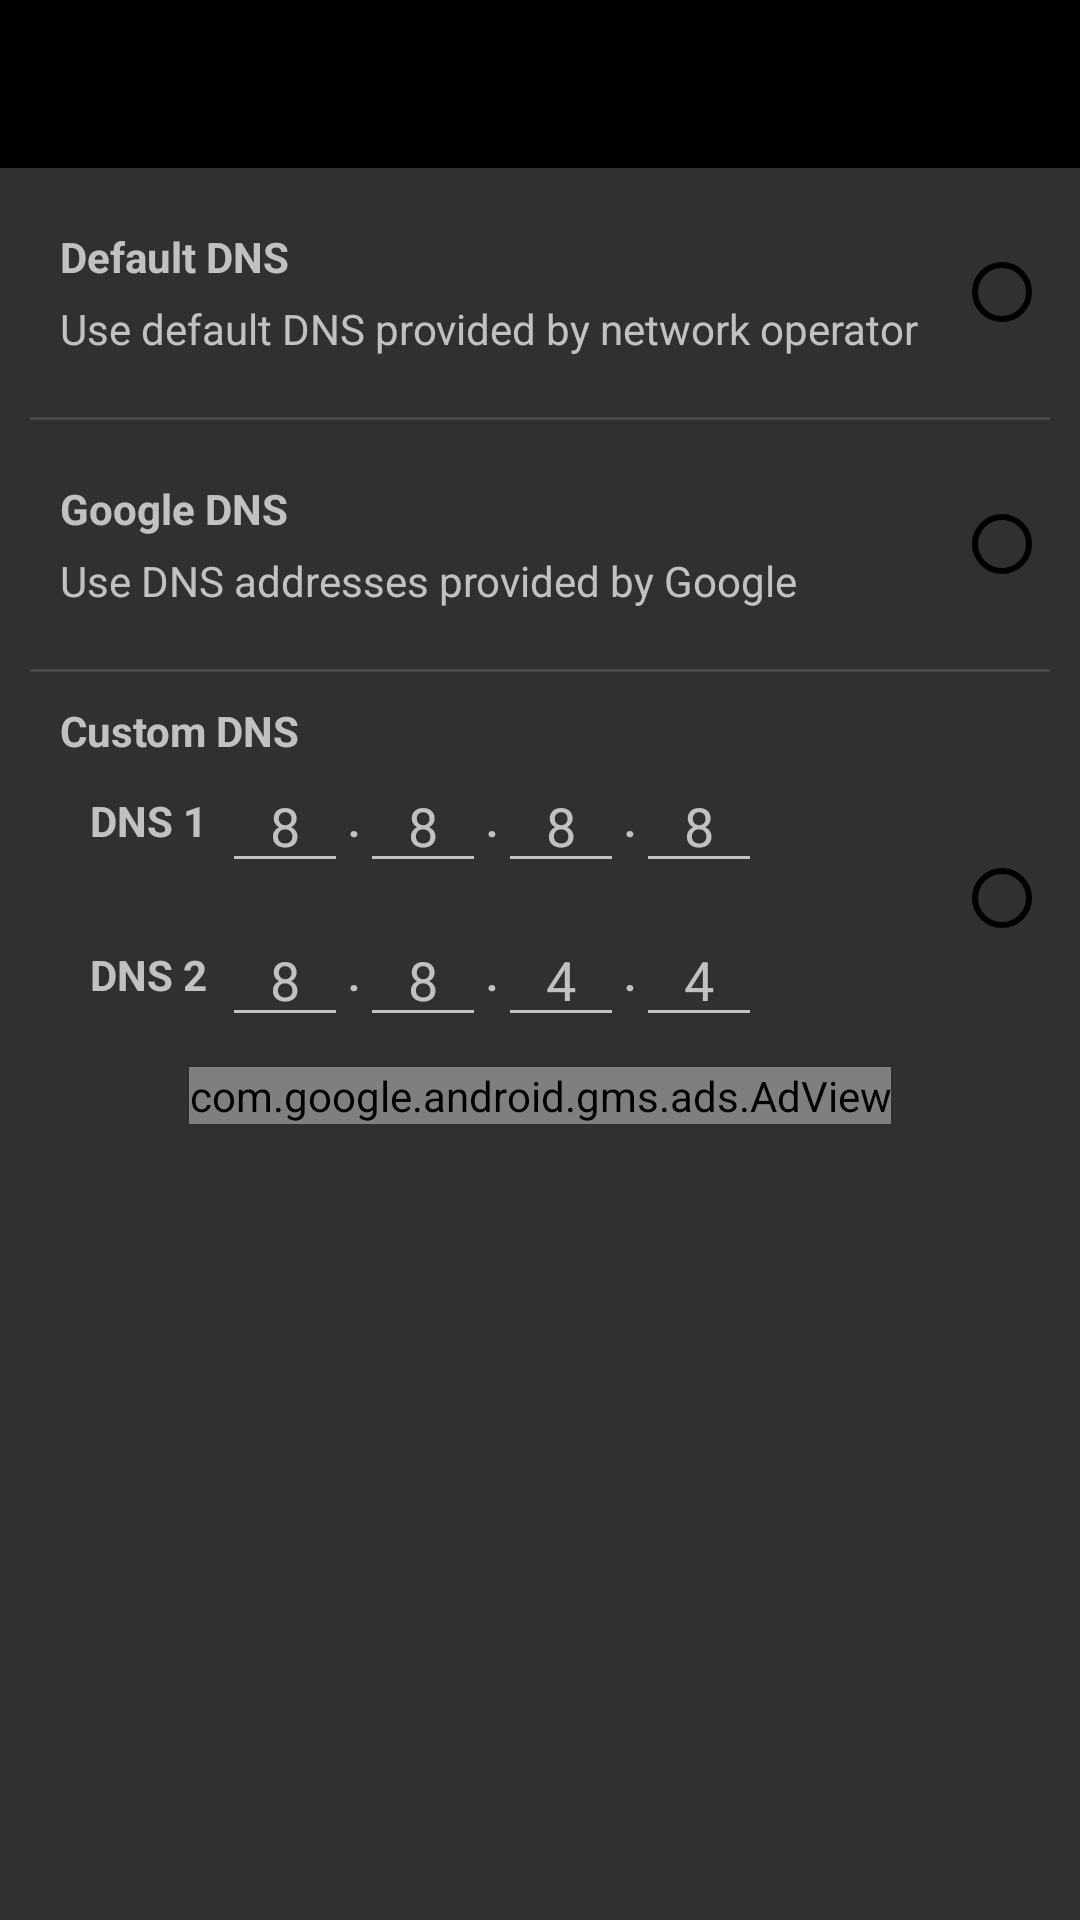

Produce the Android XML layout that renders to this screen, including the resource entries it uses.
<!-- AndroidManifest.xml: application theme AppTheme -->
<!-- res/layout/h_dns.xml -->
<?xml version="1.0" encoding="utf-8"?>
<LinearLayout
	xmlns:android="http://schemas.android.com/apk/res/android"
	android:layout_width="fill_parent"
	android:layout_height="fill_parent"
	android:orientation="vertical">

	<include
		layout="@layout/toolbar_main"
		android:layout_width="match_parent"
		android:layout_height="wrap_content"/>

	<LinearLayout
		android:orientation="horizontal"
		android:layout_width="match_parent"
		android:layout_height="wrap_content"
		android:layout_margin="10dp"
		android:gravity="center">

		<LinearLayout
			android:orientation="vertical"
			android:layout_width="wrap_content"
			android:layout_height="wrap_content"
			android:layout_weight="1.0"
			android:layout_margin="10dp">

			<TextView
				android:layout_width="wrap_content"
				android:layout_height="wrap_content"
				android:text="Default DNS"
				android:textAppearance="?android:attr/textAppearanceSmall"
				android:textStyle="bold"/>

			<TextView
				android:layout_width="wrap_content"
				android:layout_height="wrap_content"
				android:text="Use default DNS provided by network operator"
				android:layout_marginTop="5dp"/>

		</LinearLayout>

		<RadioButton
			android:layout_width="wrap_content"
			android:layout_height="wrap_content"
			android:id="@+id/hdnsRadioButton1"/>

	</LinearLayout>

	<View
		android:background="?android:attr/dividerVertical"
		android:layout_width="match_parent"
		android:layout_height="1dp"
		android:layout_marginRight="10dp"
		android:layout_marginLeft="10dp"/>

	<LinearLayout
		android:orientation="horizontal"
		android:layout_width="match_parent"
		android:layout_height="wrap_content"
		android:layout_margin="10dp"
		android:gravity="center">

		<LinearLayout
			android:orientation="vertical"
			android:layout_width="wrap_content"
			android:layout_height="wrap_content"
			android:layout_weight="1.0"
			android:layout_margin="10dp">

			<TextView
				android:layout_width="wrap_content"
				android:layout_height="wrap_content"
				android:text="Google DNS"
				android:textAppearance="?android:attr/textAppearanceSmall"
				android:textStyle="bold"/>

			<TextView
				android:layout_width="wrap_content"
				android:layout_height="wrap_content"
				android:text="Use DNS addresses provided by Google"
				android:layout_marginTop="5dp"/>

		</LinearLayout>

		<RadioButton
			android:layout_width="wrap_content"
			android:layout_height="wrap_content"
			android:id="@+id/hdnsRadioButton2"/>

	</LinearLayout>

	<View
		android:background="?android:attr/dividerVertical"
		android:layout_width="match_parent"
		android:layout_height="1dp"
		android:layout_marginRight="10dp"
		android:layout_marginLeft="10dp"
		android:layout_marginBottom="10dp"/>

	<LinearLayout
		android:orientation="horizontal"
		android:layout_width="match_parent"
		android:layout_height="wrap_content"
		android:gravity="center"
		android:layout_marginRight="10dp"
		android:layout_marginLeft="10dp">

		<LinearLayout
			android:orientation="vertical"
			android:layout_width="wrap_content"
			android:layout_height="wrap_content"
			android:layout_weight="1.0"
			android:layout_marginLeft="10dp">

			<TextView
				android:layout_width="wrap_content"
				android:layout_height="wrap_content"
				android:text="Custom DNS"
				android:textAppearance="?android:attr/textAppearanceSmall"
				android:textStyle="bold"/>

			<RelativeLayout
				android:layout_width="match_parent"
				android:layout_height="wrap_content">

				<LinearLayout
					android:orientation="horizontal"
					android:layout_width="wrap_content"
					android:layout_height="wrap_content"
					android:gravity="center"
					android:layout_marginLeft="10dp"
					android:id="@+id/hdnsLinearLayout1">

					<TextView
						android:layout_width="wrap_content"
						android:layout_height="wrap_content"
						android:text="DNS 1"
						android:textAppearance="?android:attr/textAppearanceSmall"
						android:layout_marginRight="5dp"
						android:textStyle="bold"/>

					<EditText
						android:layout_width="wrap_content"
						android:ems="2"
						android:inputType="number"
						android:layout_height="wrap_content"
						android:layout_weight="1.0"
						android:id="@+id/hdnsEditText1"
						android:hint="8"
						android:gravity="center"/>

					<TextView
						android:layout_width="wrap_content"
						android:layout_height="wrap_content"
						android:text="."
						android:textStyle="bold"/>

					<EditText
						android:layout_width="wrap_content"
						android:ems="2"
						android:inputType="number"
						android:layout_height="wrap_content"
						android:layout_weight="1.0"
						android:id="@+id/hdnsEditText2"
						android:hint="8"
						android:gravity="center"/>

					<TextView
						android:layout_width="wrap_content"
						android:layout_height="wrap_content"
						android:text="."
						android:textStyle="bold"/>

					<EditText
						android:layout_width="wrap_content"
						android:ems="2"
						android:inputType="number"
						android:layout_height="wrap_content"
						android:layout_weight="1.0"
						android:id="@+id/hdnsEditText3"
						android:hint="8"
						android:gravity="center"/>

					<TextView
						android:layout_width="wrap_content"
						android:layout_height="wrap_content"
						android:text="."
						android:textStyle="bold"/>

					<EditText
						android:layout_width="wrap_content"
						android:ems="2"
						android:inputType="number"
						android:layout_height="wrap_content"
						android:layout_weight="1.0"
						android:id="@+id/hdnsEditText4"
						android:hint="8"
						android:gravity="center"/>

				</LinearLayout>

				<LinearLayout
					android:orientation="horizontal"
					android:layout_width="wrap_content"
					android:layout_height="wrap_content"
					android:gravity="center"
					android:layout_marginLeft="10dp"
					android:layout_below="@id/hdnsLinearLayout1"
					android:layout_marginTop="10dp">

					<TextView
						android:layout_width="wrap_content"
						android:layout_height="wrap_content"
						android:text="DNS 2"
						android:textAppearance="?android:attr/textAppearanceSmall"
						android:layout_marginRight="5dp"
						android:textStyle="bold"/>

					<EditText
						android:layout_width="wrap_content"
						android:ems="2"
						android:inputType="number"
						android:layout_height="wrap_content"
						android:layout_weight="1.0"
						android:id="@+id/hdnsEditText5"
						android:hint="8"
						android:gravity="center"/>

					<TextView
						android:layout_width="wrap_content"
						android:layout_height="wrap_content"
						android:text="."
						android:textStyle="bold"/>

					<EditText
						android:layout_width="wrap_content"
						android:ems="2"
						android:inputType="number"
						android:layout_height="wrap_content"
						android:layout_weight="1.0"
						android:id="@+id/hdnsEditText6"
						android:hint="8"
						android:gravity="center"/>

					<TextView
						android:layout_width="wrap_content"
						android:layout_height="wrap_content"
						android:text="."
						android:textStyle="bold"/>

					<EditText
						android:layout_width="wrap_content"
						android:ems="2"
						android:inputType="number"
						android:layout_height="wrap_content"
						android:layout_weight="1.0"
						android:id="@+id/hdnsEditText7"
						android:hint="4"
						android:gravity="center"/>

					<TextView
						android:layout_width="wrap_content"
						android:layout_height="wrap_content"
						android:text="."
						android:textStyle="bold"/>

					<EditText
						android:layout_width="wrap_content"
						android:ems="2"
						android:inputType="number"
						android:layout_height="wrap_content"
						android:layout_weight="1.0"
						android:id="@+id/hdnsEditText8"
						android:hint="4"
						android:gravity="center"/>

				</LinearLayout>

				<RadioButton
					android:layout_width="wrap_content"
					android:layout_height="wrap_content"
					android:layout_alignParentRight="true"
					android:layout_centerInParent="true"
					android:id="@+id/hdnsRadioButton3"/>

			</RelativeLayout>

		</LinearLayout>

	</LinearLayout>

	<com.google.android.gms.ads.AdView
		xmlns:ads="http://schemas.android.com/apk/res-auto"
		android:id="@+id/adBannerDNS"
		android:layout_width="wrap_content"
		android:layout_height="wrap_content"
		android:layout_centerHorizontal="true"
		android:layout_alignParentBottom="true"
		android:layout_marginTop="10dp"
		ads:adSize="SMART_BANNER"
		ads:adUnitId="ca-app-pub-3940256099942544/6300978111"
		android:layout_gravity="center">

	</com.google.android.gms.ads.AdView>

</LinearLayout>
<!-- res/layout/toolbar_main.xml (included above) -->
<android.support.design.widget.AppBarLayout
    xmlns:android="http://schemas.android.com/apk/res/android"
    xmlns:app="http://schemas.android.com/apk/res-auto"
    android:layout_height="wrap_content"
    android:layout_width="match_parent"
    android:theme="@style/AppTheme.AppBarOverlay">


    <android.support.v7.widget.Toolbar
        android:id="@+id/toolbar_main"
        android:theme="@style/ToolbarTheme"
        android:background="#000000"
        android:layout_width="match_parent"
        android:layout_height="wrap_content"
        android:minHeight="?attr/actionBarSize"
        app:titleTextAppearance="@style/Toolbar.TitleText"
        app:popupTheme="@style/AppTheme.PopupOverlay" />
    

</android.support.design.widget.AppBarLayout>
<!-- resources referenced by this layout -->
<resources>
  <style name="AppTheme.AppBarOverlay" parent="ThemeOverlay.AppCompat" />
  <style name="AppTheme.PopupOverlay" parent="ThemeOverlay.AppCompat" />
  <style name="Toolbar.TitleText" parent="TextAppearance.Widget.AppCompat.Toolbar.Title">
  		
  		<item name="android:textColor">@color/white</item>
  		<item name="android:textSize">21sp</item>
  		
  	</style>
  <style name="ToolbarTheme" parent="@style/ThemeOverlay.AppCompat.Dark.ActionBar">
  		
  		<item name="android:textColorPrimary">@color/white</item>
  		
  		<item name="actionMenuTextColor">@android:color/holo_green_light</item>
  		
  		<item name="colorAccent">@color/gray</item>
  		
  		<item name="colorControlNormal">@color/white</item>
  		
  		
  		<item name="colorControlActivated">@color/blue_light</item>
  		
  		<item name="colorControlHighlight">@color/gray_light</item>
  
  		
  		
  	</style>
  <style name="AppTheme" parent="Theme.AppCompat.NoActionBar">
  		<item name="colorPrimary">@color/colorPrimary</item>
  		
  		<item name="colorPrimaryDark">@color/colorSecondary</item>
  		<item name="colorAccent">@color/colorAccent</item>
  		<item name="preferenceTheme">@style/AppPreference</item>
  		
          <item name="colorButtonNormal">?colorPrimary</item>
  		<item name="colorControlHighlight">@color/colorAccent</item>
  		<item name="buttonTint">@color/colorAccent</item>
  	</style>
  <color name="white">#ffffff</color>
  <color name="gray">#000000</color>
  <color name="blue_light">#000000</color>
  <color name="gray_light">#DEDEDE</color>
  <color name="colorPrimary">#000000</color>
  <color name="colorSecondary">@color/blue</color>
  <color name="colorAccent">@color/gray</color>
  <style name="AppPreference" parent="PreferenceThemeOverlay">
          <item name="android:textSize">13sp</item>
      </style>
  <color name="blue">#000000</color>
</resources>
